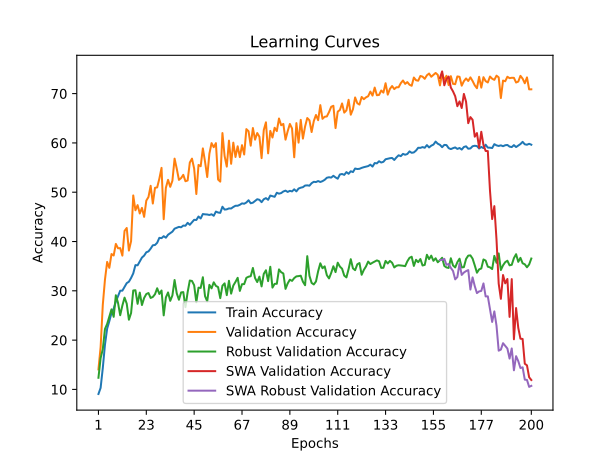

The table this chart was drawn from, first rows:
time; train_accuracy; train_loss; valid_accuracy; valid_loss; valid_accuracy_robust; valid_accuracy_swa; valid_accuracy_robust_swa
120,8753; 9,0741; 2,9664; 14,0604; 2,7977; 12,3621; 14,0604; 12,3621
250,5984; 10,3129; 2,9445; 18,5818; 2,6589; 16,3448; 18,5818; 16,3448
378,9898; 14,3354; 2,9422; 27,1504; 2,4994; 18,1724; 27,1504; 18,1724
504,8580; 19,0945; 2,8290; 32,2783; 2,2968; 22,2586; 32,2783; 22,2586
621,7903; 22,3252; 2,6653; 35,8624; 2,1450; 23,2759; 35,8624; 23,2759
756,8766; 23,8371; 2,6105; 34,6603; 2,1631; 24,7931; 34,6603; 24,7931
888,3828; 25,5118; 2,5632; 37,4614; 2,0863; 26,2414; 37,4614; 26,2414
1019,1754; 26,3864; 2,5282; 37,1637; 2,0513; 24,7241; 37,1637; 24,7241
1141,5878; 27,8100; 2,5016; 39,5126; 1,9566; 29,1034; 39,5126; 29,1034
1270,9350; 28,9356; 2,4613; 38,6303; 1,9794; 27,5517; 38,6303; 27,5517
1425,7773; 30,0199; 2,4397; 38,6634; 1,9671; 25,0517; 38,6634; 25,0517
1566,0730; 30,0337; 2,4317; 37,1416; 2,0466; 27,0172; 37,1416; 27,0172
1704,3478; 30,8006; 2,4045; 42,1592; 1,8490; 28,6207; 42,1592; 28,6207
1826,0811; 31,5593; 2,3821; 42,7437; 1,8299; 27,3966; 42,7437; 27,3966
2018,8285; 31,8490; 2,3739; 38,1672; 1,9642; 24,1379; 38,1672; 24,1379
2149,1832; 32,6050; 2,3563; 40,0640; 1,9610; 25,4828; 40,0640; 25,4828
2277,1303; 33,5292; 2,3310; 49,3494; 1,6639; 30,0690; 49,3494; 30,0690
2407,1882; 35,2122; 2,2940; 46,3388; 1,7692; 30,1207; 46,3388; 30,1207
2553,9009; 35,1735; 2,2870; 47,3864; 1,7264; 27,3621; 47,3864; 27,3621
2678,4450; 35,9764; 2,2662; 45,6881; 1,7739; 29,6379; 45,6881; 29,6379
2855,2596; 36,7489; 2,2528; 46,8240; 1,7476; 27,1207; 46,8240; 27,1207
2984,9374; 37,1407; 2,2376; 45,0044; 1,7270; 28,5517; 45,0044; 28,5517
3105,8369; 37,8166; 2,2153; 48,3017; 1,6503; 29,3448; 48,3017; 29,3448
3268,4496; 37,9959; 2,2033; 49,0296; 1,6868; 29,5517; 49,0296; 29,5517
3398,9901; 38,5587; 2,1938; 51,3013; 1,5694; 28,5517; 51,3013; 28,5517
3527,8806; 39,2402; 2,1779; 47,7062; 1,6629; 28,7586; 47,7062; 28,7586
3684,2570; 39,2954; 2,1751; 50,8933; 1,6000; 29,3103; 50,8933; 29,3103
3820,8227; 39,7451; 2,1612; 50,9815; 1,5602; 30,5172; 50,9815; 30,5172
3997,1002; 40,7493; 2,1459; 52,7569; 1,5383; 29,3621; 52,7569; 29,3621
4127,1654; 40,6804; 2,1445; 54,9404; 1,4812; 30,0690; 54,9404; 30,0690
4256,4744; 41,0832; 2,1291; 44,5302; 1,8104; 25,0172; 44,5302; 25,0172
4400,4897; 40,7742; 2,1352; 50,9043; 1,5766; 28,6552; 50,9043; 28,6552
4520,3013; 41,3811; 2,1197; 52,5143; 1,5647; 29,6724; 52,5143; 29,6724
4662,1458; 41,6763; 2,1166; 51,0918; 1,5960; 27,9655; 51,0918; 27,9655
4819,2476; 42,0074; 2,1006; 52,3269; 1,5721; 29,0690; 52,3269; 29,0690
4938,6597; 42,6061; 2,0919; 56,8152; 1,4329; 32,1897; 56,8152; 32,1897
5081,6300; 42,8020; 2,0798; 54,7750; 1,4696; 29,4828; 54,7750; 29,4828
5208,8586; 42,9703; 2,0798; 52,5033; 1,5300; 28,1897; 52,5033; 28,1897
5343,8585; 42,8875; 2,0697; 52,8672; 1,5452; 29,6724; 52,8672; 29,6724
5474,8300; 43,2379; 2,0726; 53,5289; 1,5069; 29,7414; 53,5289; 29,7414
5672,7459; 43,2020; 2,0697; 52,2276; 1,5652; 26,6897; 52,2276; 26,6897
5867,2511; 43,7924; 2,0634; 52,3820; 1,5317; 29,7241; 52,3820; 29,7241
5998,4405; 43,3924; 2,0563; 56,0212; 1,4344; 32,0862; 56,0212; 32,0862
6124,6069; 43,9055; 2,0569; 56,8152; 1,4232; 32,0000; 56,8152; 32,0000
6275,8884; 44,4049; 2,0468; 54,7971; 1,4599; 31,1379; 54,7971; 31,1379
6403,6358; 44,3690; 2,0431; 49,6361; 1,6342; 27,6724; 49,6361; 27,6724
6528,8364; 45,0698; 2,0327; 55,5360; 1,4546; 30,6379; 55,5360; 30,6379
6659,1280; 44,6780; 2,0337; 55,2713; 1,4286; 30,5862; 55,2713; 30,5862
6819,6312; 45,5774; 2,0144; 58,8884; 1,3608; 32,7586; 58,8884; 32,7586
7024,3387; 45,5112; 2,0208; 56,2086; 1,4111; 28,9138; 56,2086; 28,9138
7156,5183; 45,4836; 2,0134; 53,0878; 1,5419; 27,8621; 53,0878; 27,8621
7274,6041; 45,3843; 2,0108; 57,8077; 1,3894; 31,2069; 57,8077; 31,2069
7464,5103; 45,5278; 2,0116; 59,9581; 1,3205; 30,5000; 59,9581; 30,5000
7618,4792; 45,2215; 2,0162; 59,1310; 1,3467; 31,7241; 59,1310; 31,7241
7795,9304; 46,0740; 1,9953; 59,9581; 1,3319; 31,0000; 59,9581; 31,0000
7918,3617; 45,8837; 1,9979; 52,5695; 1,5220; 30,7586; 52,5695; 30,7586
8090,5103; 45,8147; 1,9942; 52,1504; 1,5543; 28,5172; 52,1504; 28,5172
8230,7711; 47,0590; 1,9757; 61,9982; 1,2712; 31,0345; 61,9982; 31,0345
8414,5469; 46,4796; 1,9887; 57,3445; 1,3818; 31,5172; 57,3445; 31,5172
8554,5118; 46,5320; 1,9869; 55,1941; 1,4470; 29,1207; 55,1941; 29,1207
... 140 more rows
